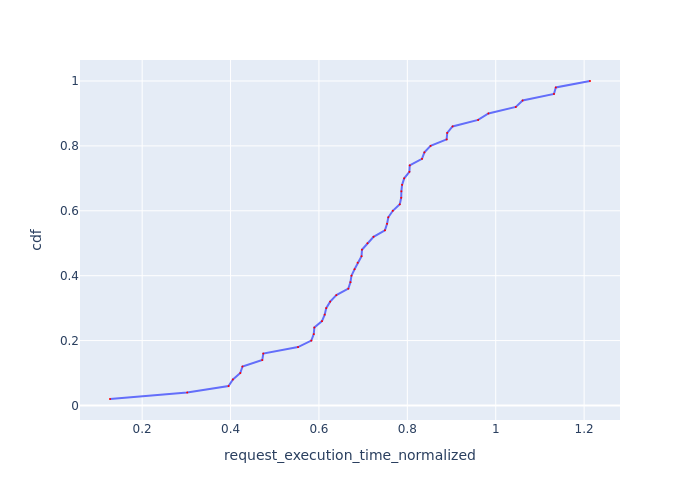

The data file committed next to this chart (first rows):
Request Id, request_execution_time_normalized, cdf
0_0, 0.1272, 0.02
0_1, 0.3019, 0.04
0_19, 0.3954, 0.06
0_7, 0.4053, 0.08
0_30, 0.4221, 0.1
0_25, 0.427, 0.12
0_39, 0.4718, 0.14
0_2, 0.4741, 0.16
0_21, 0.5527, 0.18
0_44, 0.5827, 0.2
0_20, 0.5883, 0.22
0_36, 0.5896, 0.24
0_42, 0.6069, 0.26
0_3, 0.613, 0.28
0_8, 0.6165, 0.3
0_29, 0.6254, 0.32
0_18, 0.6394, 0.34
0_10, 0.6666, 0.36
0_43, 0.6713, 0.38
0_9, 0.6736, 0.4
0_22, 0.6806, 0.42
0_34, 0.6876, 0.44
0_16, 0.6964, 0.46
0_11, 0.6973, 0.48
0_26, 0.7097, 0.5
0_17, 0.7235, 0.52
0_27, 0.7493, 0.54
0_40, 0.7542, 0.56
0_14, 0.757, 0.58
0_4, 0.7671, 0.6
0_49, 0.7829, 0.62
0_32, 0.7861, 0.64
0_6, 0.7865, 0.66
0_5, 0.7881, 0.68
0_48, 0.7929, 0.7
0_35, 0.8047, 0.72
0_15, 0.8054, 0.74
0_46, 0.8331, 0.76
0_23, 0.8386, 0.78
0_38, 0.8526, 0.8
0_33, 0.889, 0.82
0_37, 0.8902, 0.84
0_41, 0.9024, 0.86
0_12, 0.9602, 0.88
0_47, 0.9835, 0.9
0_45, 1.046, 0.92
0_31, 1.061, 0.94
0_24, 1.132, 0.96
0_13, 1.136, 0.98
0_28, 1.213, 1.0
